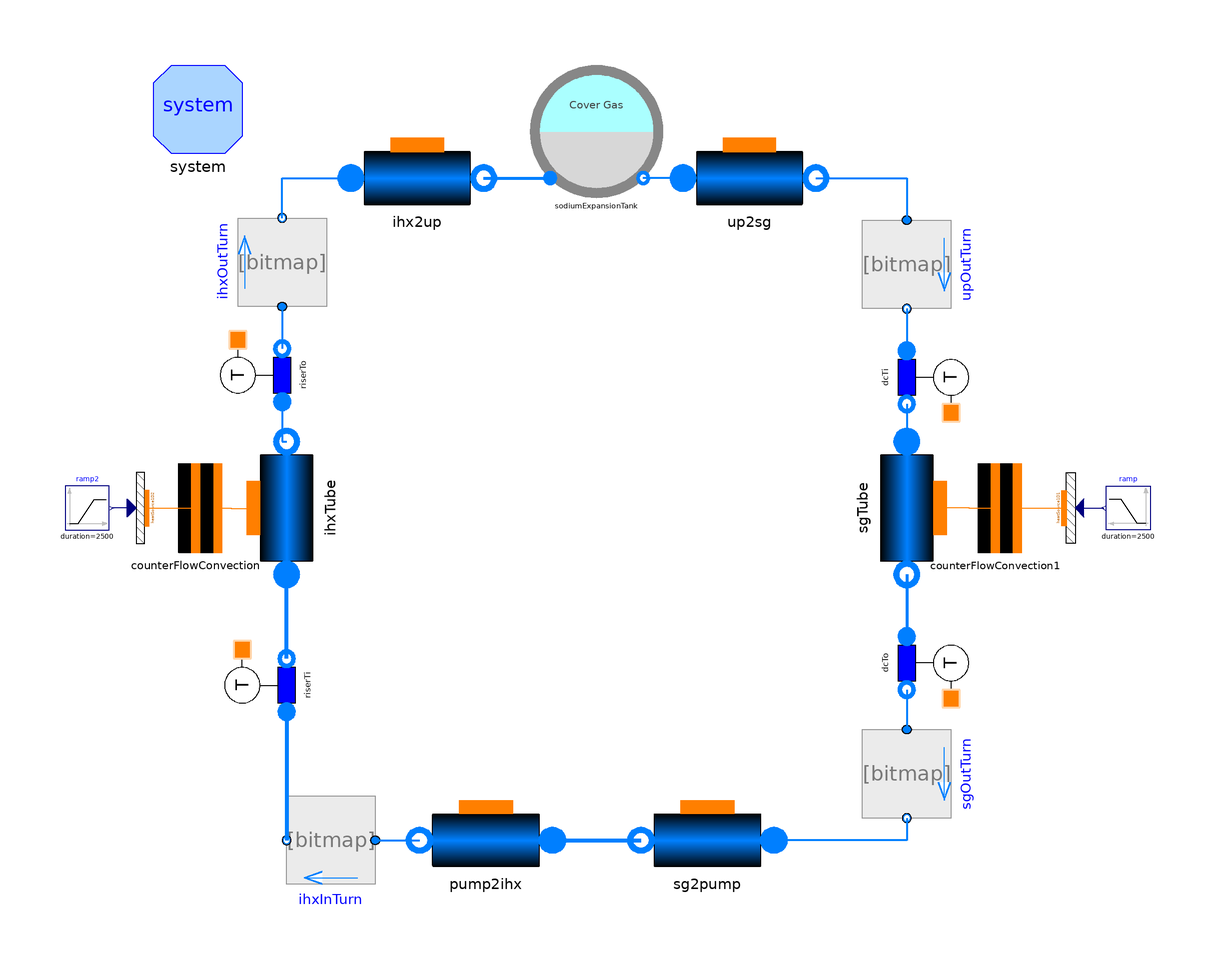

The component connection diagram of the Modelica model below, drawn from its own Placement and Line annotations.

model dracsLoop_wHTC_wBends

  package Medium = ORNL_AdvSMR.Media.Fluids.Na;

  import Modelica.Constants.*;
  import Modelica.SIunits.*;

  // number of Nodes
  parameter Integer nNodes=9 "Number of axial nodes";

  inner System system(Dynamics=ORNL_AdvSMR.Choices.System.Dynamics.SteadyState,
      allowFlowReversal=true)
    annotation (Placement(transformation(extent={{-100,80},{-80,100}})));

  Components.PipeFlow ihxTube(
    Cfnom=0.005,
    FluidPhaseStart=ORNL_AdvSMR.Choices.FluidPhase.FluidPhases.Liquid,
    dpnom(displayUnit="kPa") = 1,
    use_HeatTransfer=true,
    redeclare package Medium = Medium,
    redeclare model HeatTransfer =
        ORNL_AdvSMR.BaseClasses.HeatTransfer.LocalPipeFlowHeatTransfer (alpha0=
            5000),
    redeclare ORNL_AdvSMR.Thermal.DHThtc wall,
    nNodes=nNodes,
    avoidInletEnthalpyDerivative=false,
    Kfnom=0.005,
    FFtype=ORNL_AdvSMR.Choices.Flow1D.FFtypes.Colebrook,
    L=5.04,
    H=5.04,
    wnom=1152.9,
    rhonom=950,
    A=Modelica.Constants.pi*13.3919e-3^2/4,
    omega=Modelica.Constants.pi*13.3919e-3,
    Dhyd=13.3919e-3,
    initOpt=ORNL_AdvSMR.Choices.Init.Options.noInit,
    hstart=linspace(
        28.8858e3 + 1.2753e3*(282 + 273),
        28.8858e3 + 1.2753e3*(427 + 273),
        nNodes),
    Nt=2139,
    hstartin=28.8858e3 + 1.2753e3*(387 + 273),
    hstartout=28.8858e3 + 1.2753e3*(387 + 273),
    DynamicMomentum=false,
    pstart=100000) annotation (Placement(transformation(
        extent={{-15,-15},{15,15}},
        rotation=90,
        origin={-70,0})));

  Thermal.HeatSource1D heatSource1D1(
    N=nNodes,
    L=5.04,
    omega=Modelica.Constants.pi*15.875e-3,
    redeclare ORNL_AdvSMR.Thermal.DHThtc wall) annotation (Placement(
        transformation(
        extent={{-10,5},{10,-5}},
        rotation=90,
        origin={107,0})));

  Components.SodiumExpansionTank sodiumExpansionTank(
    redeclare package Medium = Medium,
    hstart=28.8858e3 + 1.2753e3*(427 + 273),
    initOpt=ORNL_AdvSMR.Choices.Init.Options.noInit,
    A=11.401,
    V0=18.241,
    pext=100000,
    ystart=2.5)
    annotation (Placement(transformation(extent={{-15,70},{15,100}})));

  Components.SensT riserTi(redeclare package Medium = Medium) annotation (
      Placement(transformation(
        extent={{-10,-10},{10,10}},
        rotation=90,
        origin={-74,-40})));

  Components.SensT riserTo(redeclare package Medium = Medium) annotation (
      Placement(transformation(
        extent={{-10,-10},{10,10}},
        rotation=90,
        origin={-75,30})));

  Components.SensT dcTi(redeclare package Medium = Medium) annotation (
      Placement(transformation(
        extent={{-10,-10},{10,10}},
        rotation=270,
        origin={74,29.5})));

  Components.SensT dcTo(redeclare package Medium = Medium) annotation (
      Placement(transformation(
        extent={{-10,-10},{10,10}},
        rotation=270,
        origin={74,-35})));

  Modelica.Blocks.Sources.Ramp ramp(
    duration=2500,
    startTime=1e3,
    height=0,
    offset=-2e4 - 6.25e3)
    annotation (Placement(transformation(extent={{125,-5},{115,5}})));

  Thermal.HeatSource1D heatSource1D2(
    N=nNodes,
    L=5.04,
    omega=Modelica.Constants.pi*15.875e-3,
    redeclare ORNL_AdvSMR.Thermal.DHThtc wall) annotation (Placement(
        transformation(
        extent={{-10,-5},{10,5}},
        rotation=90,
        origin={-103,0})));

  Modelica.Blocks.Sources.Ramp ramp2(
    duration=2500,
    startTime=1e3,
    offset=2e4,
    height=0)
    annotation (Placement(transformation(extent={{-120,-5},{-110,5}})));

  Components.PipeFlow sgTube(
    Cfnom=0.005,
    FluidPhaseStart=ORNL_AdvSMR.Choices.FluidPhase.FluidPhases.Liquid,
    dpnom(displayUnit="kPa") = 1,
    use_HeatTransfer=true,
    redeclare package Medium = Medium,
    redeclare model HeatTransfer =
        ORNL_AdvSMR.BaseClasses.HeatTransfer.LocalPipeFlowHeatTransfer (alpha0=
            5000),
    redeclare ORNL_AdvSMR.Thermal.DHThtc wall,
    nNodes=nNodes,
    avoidInletEnthalpyDerivative=false,
    Kfnom=0.005,
    FFtype=ORNL_AdvSMR.Choices.Flow1D.FFtypes.Colebrook,
    L=5.04,
    wnom=1152.9,
    rhonom=950,
    A=Modelica.Constants.pi*13.3919e-3^2/4,
    omega=Modelica.Constants.pi*13.3919e-3,
    Dhyd=13.3919e-3,
    initOpt=ORNL_AdvSMR.Choices.Init.Options.noInit,
    H=-5.04,
    hstartin=28.8858e3 + 1.2753e3*(427 + 273),
    hstartout=28.8858e3 + 1.2753e3*(282 + 273),
    Nt=2139,
    DynamicMomentum=false,
    pstart=100000) annotation (Placement(transformation(
        extent={{-15,-15},{15,15}},
        rotation=270,
        origin={70,0})));

  Components.CounterCurrentConvection counterFlowConvection(nNodes=nNodes)
    annotation (Placement(transformation(extent={{-100.5,-10},{-80.5,10}})));

  Components.CounterCurrentConvection counterFlowConvection1(nNodes=9)
    annotation (Placement(transformation(extent={{80,-10},{100,10}})));

  Components.PipeFlow ihx2up(
    Cfnom=0.005,
    FluidPhaseStart=ORNL_AdvSMR.Choices.FluidPhase.FluidPhases.Liquid,
    dpnom(displayUnit="kPa") = 1,
    use_HeatTransfer=true,
    redeclare package Medium = Medium,
    redeclare model HeatTransfer =
        ORNL_AdvSMR.BaseClasses.HeatTransfer.LocalPipeFlowHeatTransfer (alpha0=
            5000),
    redeclare ORNL_AdvSMR.Thermal.DHThtc wall,
    avoidInletEnthalpyDerivative=false,
    Kfnom=0.005,
    FFtype=ORNL_AdvSMR.Choices.Flow1D.FFtypes.Colebrook,
    hstartout=28.8858e3 + 1.2753e3*(427 + 273),
    wnom=1152.9,
    rhonom=950,
    Dhyd=13.3919e-3,
    initOpt=ORNL_AdvSMR.Choices.Init.Options.noInit,
    Nt=1,
    A=2139*Modelica.Constants.pi*13.3919e-3^2/4,
    omega=2139*Modelica.Constants.pi*13.3919e-3,
    H=0,
    hstartin=28.8858e3 + 1.2753e3*(427 + 273),
    L=1,
    nNodes=3,
    DynamicMomentum=false,
    pstart=100000) annotation (Placement(transformation(
        extent={{15,15},{-15,-15}},
        rotation=180,
        origin={-40.5,74.5})));
  Components.PipeFlow pump2ihx(
    Cfnom=0.005,
    FluidPhaseStart=ORNL_AdvSMR.Choices.FluidPhase.FluidPhases.Liquid,
    dpnom(displayUnit="kPa") = 1,
    use_HeatTransfer=true,
    redeclare package Medium = Medium,
    redeclare model HeatTransfer =
        ORNL_AdvSMR.BaseClasses.HeatTransfer.LocalPipeFlowHeatTransfer (alpha0=
            5000),
    redeclare ORNL_AdvSMR.Thermal.DHThtc wall,
    avoidInletEnthalpyDerivative=false,
    Kfnom=0.005,
    FFtype=ORNL_AdvSMR.Choices.Flow1D.FFtypes.Colebrook,
    hstartin=28.8858e3 + 1.2753e3*(282 + 273),
    wnom=1152.9,
    rhonom=950,
    Dhyd=13.3919e-3,
    initOpt=ORNL_AdvSMR.Choices.Init.Options.noInit,
    Nt=1,
    A=2139*Modelica.Constants.pi*13.3919e-3^2/4,
    omega=2139*Modelica.Constants.pi*13.3919e-3,
    H=0,
    hstartout=28.8858e3 + 1.2753e3*(282 + 273),
    L=1,
    nNodes=3,
    DynamicMomentum=false,
    pstart=100000) annotation (Placement(transformation(
        extent={{-15,15},{15,-15}},
        rotation=180,
        origin={-25,-75})));
  Components.PipeFlow up2sg(
    Cfnom=0.005,
    FluidPhaseStart=ORNL_AdvSMR.Choices.FluidPhase.FluidPhases.Liquid,
    dpnom(displayUnit="kPa") = 1,
    use_HeatTransfer=true,
    redeclare package Medium = Medium,
    redeclare model HeatTransfer =
        ORNL_AdvSMR.BaseClasses.HeatTransfer.LocalPipeFlowHeatTransfer (alpha0=
            5000),
    redeclare ORNL_AdvSMR.Thermal.DHThtc wall,
    avoidInletEnthalpyDerivative=false,
    Kfnom=0.005,
    FFtype=ORNL_AdvSMR.Choices.Flow1D.FFtypes.Colebrook,
    hstartout=28.8858e3 + 1.2753e3*(427 + 273),
    wnom=1152.9,
    rhonom=950,
    Dhyd=13.3919e-3,
    initOpt=ORNL_AdvSMR.Choices.Init.Options.noInit,
    Nt=1,
    A=2139*Modelica.Constants.pi*13.3919e-3^2/4,
    omega=2139*Modelica.Constants.pi*13.3919e-3,
    H=0,
    hstartin=28.8858e3 + 1.2753e3*(427 + 273),
    L=1,
    nNodes=3,
    DynamicMomentum=false,
    pstart=100000) annotation (Placement(transformation(
        extent={{15,15},{-15,-15}},
        rotation=180,
        origin={34.5,74.5})));
  Components.PipeFlow sg2pump(
    Cfnom=0.005,
    FluidPhaseStart=ORNL_AdvSMR.Choices.FluidPhase.FluidPhases.Liquid,
    dpnom(displayUnit="kPa") = 1,
    use_HeatTransfer=true,
    redeclare package Medium = Medium,
    redeclare model HeatTransfer =
        ORNL_AdvSMR.BaseClasses.HeatTransfer.LocalPipeFlowHeatTransfer (alpha0=
            5000),
    redeclare ORNL_AdvSMR.Thermal.DHThtc wall,
    avoidInletEnthalpyDerivative=false,
    Kfnom=0.005,
    FFtype=ORNL_AdvSMR.Choices.Flow1D.FFtypes.Colebrook,
    hstartin=28.8858e3 + 1.2753e3*(282 + 273),
    wnom=1152.9,
    rhonom=950,
    Dhyd=13.3919e-3,
    initOpt=ORNL_AdvSMR.Choices.Init.Options.noInit,
    Nt=1,
    A=2139*Modelica.Constants.pi*13.3919e-3^2/4,
    omega=2139*Modelica.Constants.pi*13.3919e-3,
    H=0,
    hstartout=28.8858e3 + 1.2753e3*(282 + 273),
    L=1,
    nNodes=3,
    DynamicMomentum=false,
    pstart=100000) annotation (Placement(transformation(
        extent={{-15,15},{15,-15}},
        rotation=180,
        origin={25,-75})));
  Modelica.Fluid.Fittings.Bends.CurvedBend sgOutTurn(redeclare package Medium
      = Medium, geometry(d_hyd=2139*13.3919e-3, R_0=0.15)) annotation (
      Placement(transformation(
        extent={{10,-10},{-10,10}},
        rotation=90,
        origin={70,-60})));
  Modelica.Fluid.Fittings.Bends.CurvedBend ihxInTurn(redeclare package Medium
      = Medium, geometry(d_hyd=2139*13.3919e-3, R_0=0.15)) annotation (
      Placement(transformation(
        extent={{-10,10},{10,-10}},
        rotation=180,
        origin={-60,-75})));
  Modelica.Fluid.Fittings.Bends.CurvedBend ihxOutTurn(redeclare package Medium
      = Medium, geometry(d_hyd=2139*13.3919e-3, R_0=0.15)) annotation (
      Placement(transformation(
        extent={{10,-10},{-10,10}},
        rotation=270,
        origin={-71,55.5})));
  Modelica.Fluid.Fittings.Bends.CurvedBend upOutTurn(redeclare package Medium
      = Medium, geometry(d_hyd=2139*13.3919e-3, R_0=0.15)) annotation (
      Placement(transformation(
        extent={{-10,10},{10,-10}},
        rotation=270,
        origin={70,55})));
equation
  connect(riserTi.outlet, ihxTube.infl) annotation (Line(
      points={{-70,-34},{-70,-15}},
      color={0,127,255},
      thickness=1,
      smooth=Smooth.None));
  connect(riserTo.inlet, ihxTube.outfl) annotation (Line(
      points={{-71,24},{-71,15},{-70,15}},
      color={0,127,255},
      thickness=1,
      smooth=Smooth.None));
  connect(heatSource1D1.power, ramp.y) annotation (Line(
      points={{109,0},{114.5,0}},
      color={0,0,127},
      smooth=Smooth.None));

  connect(heatSource1D2.power, ramp2.y) annotation (Line(
      points={{-105,0},{-109.5,0}},
      color={0,0,127},
      smooth=Smooth.None));
  connect(dcTi.outlet, sgTube.infl) annotation (Line(
      points={{70,23.5},{70,15}},
      color={0,127,255},
      smooth=Smooth.None,
      thickness=1));
  connect(sgTube.outfl, dcTo.inlet) annotation (Line(
      points={{70,-15},{70,-29}},
      color={0,127,255},
      smooth=Smooth.None,
      thickness=1));

  connect(dcTo.outlet, sgOutTurn.port_a) annotation (Line(
      points={{70,-41},{70,-50}},
      color={0,127,255},
      smooth=Smooth.None,
      thickness=1));
  connect(sgOutTurn.port_b, sg2pump.infl) annotation (Line(
      points={{70,-70},{70,-75},{40,-75}},
      color={0,127,255},
      smooth=Smooth.None,
      thickness=1));
  connect(ihxInTurn.port_a, pump2ihx.outfl) annotation (Line(
      points={{-50,-75},{-40,-75}},
      color={0,127,255},
      smooth=Smooth.None,
      thickness=1));
  connect(riserTi.inlet, ihxInTurn.port_b) annotation (Line(
      points={{-70,-46},{-70,-75}},
      color={0,127,255},
      smooth=Smooth.None,
      thickness=1));
  connect(ihx2up.outfl, sodiumExpansionTank.inlet) annotation (Line(
      points={{-25.5,74.5},{-10.5,74.5}},
      color={0,127,255},
      smooth=Smooth.None,
      thickness=1));
  connect(ihxOutTurn.port_b, ihx2up.infl) annotation (Line(
      points={{-71,65.5},{-71,74.5},{-55.5,74.5}},
      color={0,127,255},
      smooth=Smooth.None,
      thickness=1));
  connect(up2sg.infl, sodiumExpansionTank.outlet) annotation (Line(
      points={{19.5,74.5},{10.5,74.5}},
      color={0,127,255},
      smooth=Smooth.None,
      thickness=1));
  connect(up2sg.outfl, upOutTurn.port_a) annotation (Line(
      points={{49.5,74.5},{70,74.5},{70,65}},
      color={0,127,255},
      smooth=Smooth.None,
      thickness=1));
  connect(upOutTurn.port_b, dcTi.inlet) annotation (Line(
      points={{70,45},{70,35.5}},
      color={0,127,255},
      smooth=Smooth.None,
      thickness=1));
  connect(ihxOutTurn.port_a, riserTo.outlet) annotation (Line(
      points={{-71,45.5},{-71,36}},
      color={0,127,255},
      smooth=Smooth.None,
      thickness=1));
  connect(heatSource1D2.wall, counterFlowConvection.shellSide) annotation (Line(
      points={{-101.5,0},{-90.5,0}},
      color={255,127,0},
      smooth=Smooth.None));
  connect(counterFlowConvection.tubeSide, ihxTube.wall) annotation (Line(
      points={{-85.5,0},{-82.5,0},{-82.5,-0.075},{-77.5,-0.075}},
      color={255,127,0},
      smooth=Smooth.None));
  connect(sgTube.wall, counterFlowConvection1.shellSide) annotation (Line(
      points={{77.5,0.075},{84,0.075},{84,0},{90,0}},
      color={255,127,0},
      smooth=Smooth.None));
  connect(counterFlowConvection1.tubeSide, heatSource1D1.wall) annotation (Line(
      points={{95,0},{100.5,0},{100.5,1.11022e-016},{105.5,1.11022e-016}},
      color={255,127,0},
      smooth=Smooth.None));

  connect(pump2ihx.infl, sg2pump.outfl) annotation (Line(
      points={{-10,-75},{10,-75}},
      color={0,127,255},
      smooth=Smooth.None,
      thickness=1));
  annotation (
    Diagram(coordinateSystem(
        preserveAspectRatio=false,
        extent={{-100,-100},{100,100}},
        grid={0.5,0.5}), graphics),
    Icon(coordinateSystem(
        preserveAspectRatio=false,
        extent={{-100,-100},{100,100}},
        grid={0.5,0.5})),
    experiment(
      StopTime=10000,
      __Dymola_NumberOfIntervals=1000,
      Tolerance=1e-006,
      __Dymola_Algorithm="Dassl"),
    __Dymola_experimentSetupOutput);
end dracsLoop_wHTC_wBends;